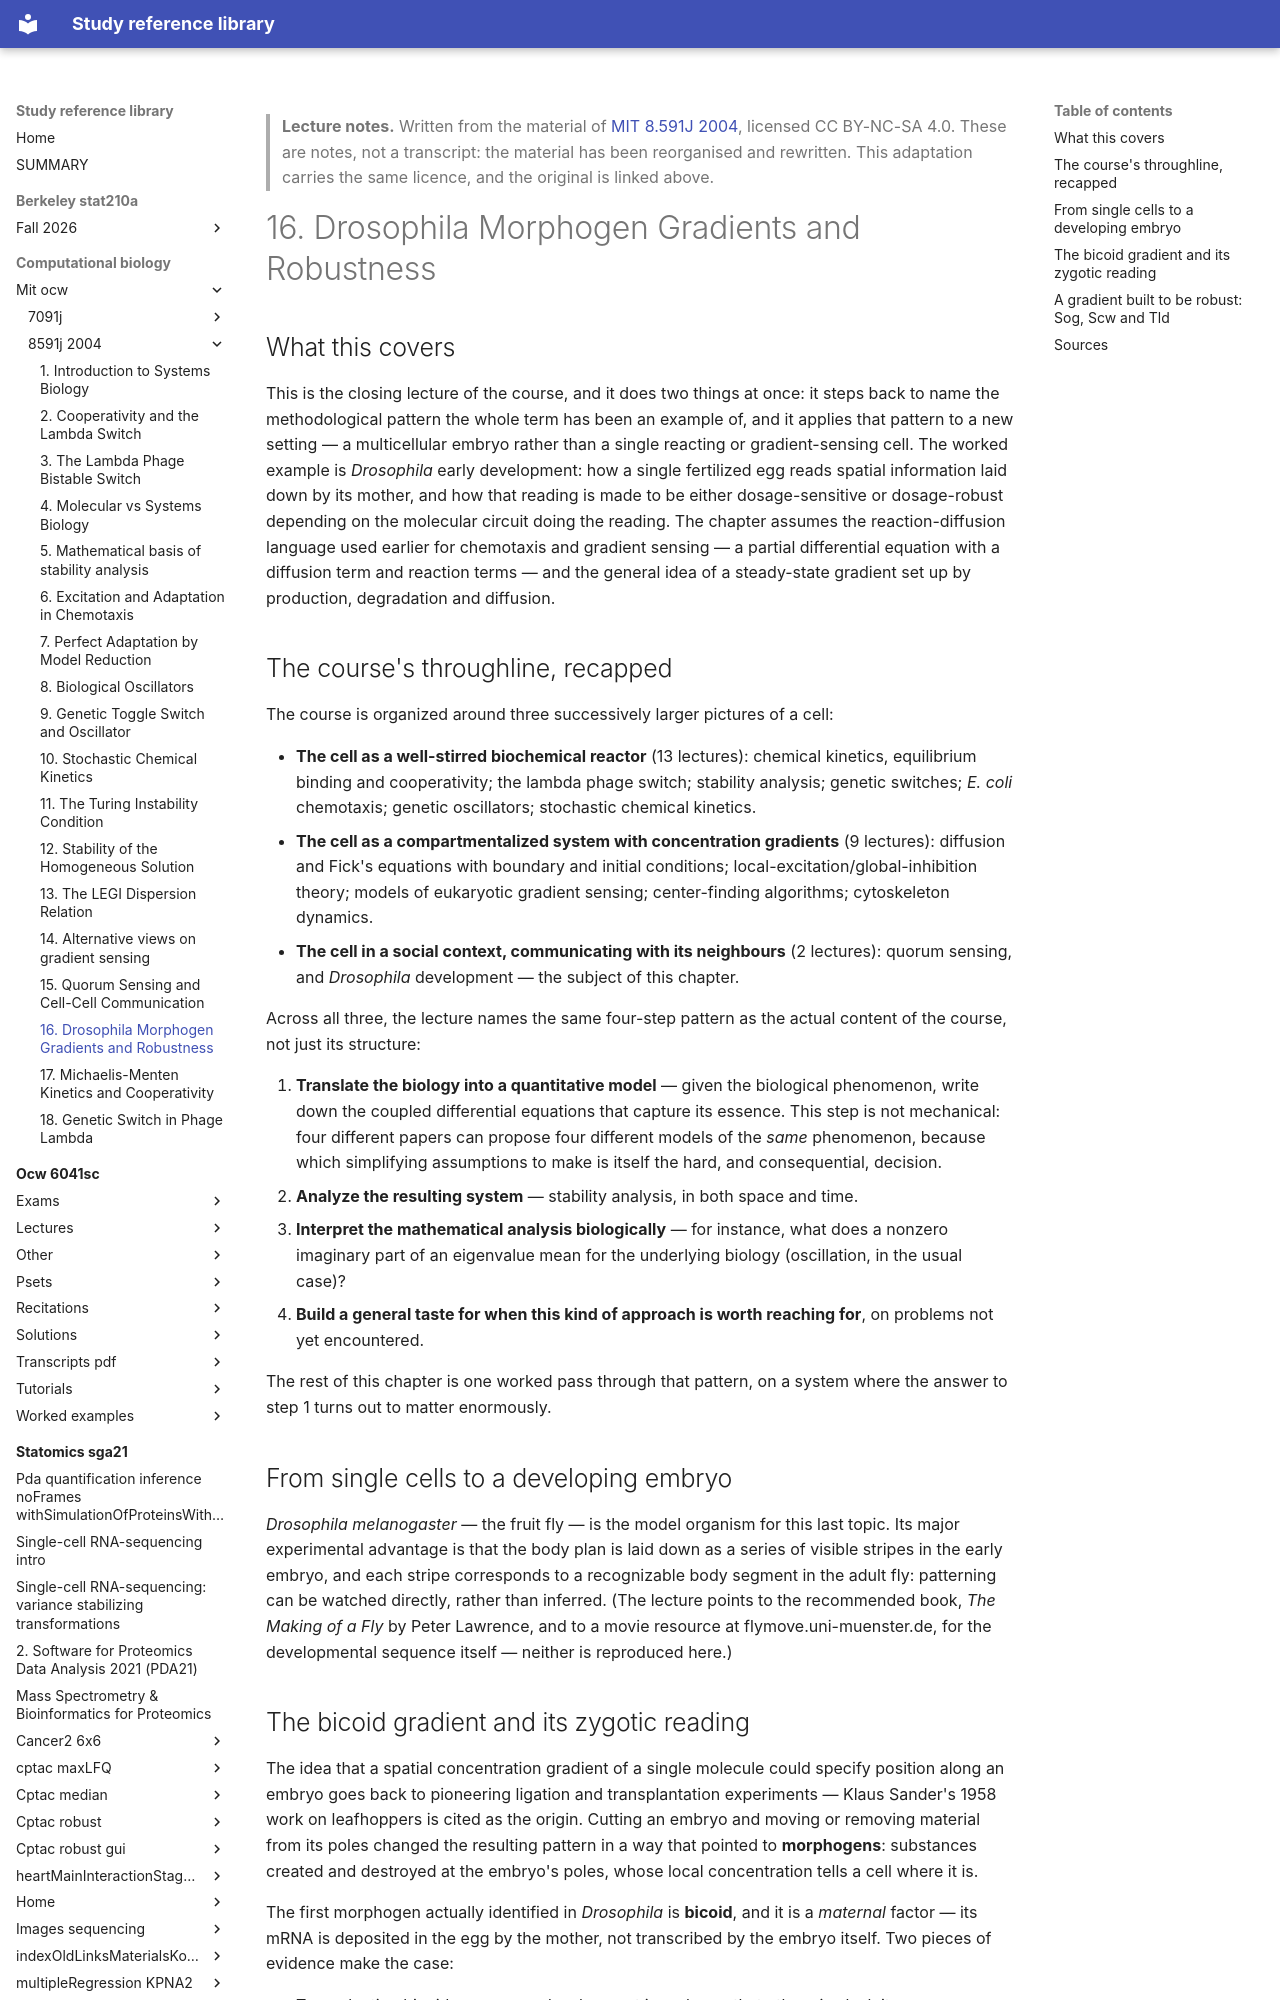

repository: Claptar/knowledge-base-library · page: computational-biology/mit-ocw/8591j-2004/16-drosophila-morphogen-gradients-and-robustness/index.html · generator: mkdocs

---
title: "16. Drosophila Morphogen Gradients and Robustness"
course: "MIT 8.591J 2004"
chapter: 16
source: "https://ocw.mit.edu/courses/8-591j-systems-biology-fall-2004/"
licence: "CC BY-NC-SA 4.0"
written: "2026-09-20"
---

> **Lecture notes.** Written from the material of [MIT 8.591J 2004](https://ocw.mit.edu/courses/8-591j-systems-biology-fall-2004/), licensed CC BY-NC-SA 4.0. These are notes, not a transcript: the material has been reorganised and rewritten. This adaptation carries the same licence, and the original is linked above.

# 16. Drosophila Morphogen Gradients and Robustness

## What this covers

This is the closing lecture of the course, and it does two things at once: it steps back to name the
methodological pattern the whole term has been an example of, and it applies that pattern to a new setting —
a multicellular embryo rather than a single reacting or gradient-sensing cell. The worked example is
*Drosophila* early development: how a single fertilized egg reads spatial information laid down by its
mother, and how that reading is made to be either dosage-sensitive or dosage-robust depending on the
molecular circuit doing the reading. The chapter assumes the reaction-diffusion language used earlier for
chemotaxis and gradient sensing — a partial differential equation with a diffusion term and reaction terms —
and the general idea of a steady-state gradient set up by production, degradation and diffusion.

## The course's throughline, recapped

The course is organized around three successively larger pictures of a cell:

- **The cell as a well-stirred biochemical reactor** (13 lectures): chemical kinetics, equilibrium binding
  and cooperativity; the lambda phage switch; stability analysis; genetic switches; *E. coli* chemotaxis;
  genetic oscillators; stochastic chemical kinetics.
- **The cell as a compartmentalized system with concentration gradients** (9 lectures): diffusion and
  Fick's equations with boundary and initial conditions; local-excitation/global-inhibition theory; models
  of eukaryotic gradient sensing; center-finding algorithms; cytoskeleton dynamics.
- **The cell in a social context, communicating with its neighbours** (2 lectures): quorum sensing, and
  *Drosophila* development — the subject of this chapter.

Across all three, the lecture names the same four-step pattern as the actual content of the course, not
just its structure:

1. **Translate the biology into a quantitative model** — given the biological phenomenon, write down the
   coupled differential equations that capture its essence. This step is not mechanical: four different
   papers can propose four different models of the *same* phenomenon, because which simplifying assumptions
   to make is itself the hard, and consequential, decision.
2. **Analyze the resulting system** — stability analysis, in both space and time.
3. **Interpret the mathematical analysis biologically** — for instance, what does a nonzero imaginary part
   of an eigenvalue mean for the underlying biology (oscillation, in the usual case)?
4. **Build a general taste for when this kind of approach is worth reaching for**, on problems not yet
   encountered.

The rest of this chapter is one worked pass through that pattern, on a system where the answer to step 1
turns out to matter enormously.

## From single cells to a developing embryo

*Drosophila melanogaster* — the fruit fly — is the model organism for this last topic. Its major experimental
advantage is that the body plan is laid down as a series of visible stripes in the early embryo, and each
stripe corresponds to a recognizable body segment in the adult fly: patterning can be watched directly,
rather than inferred. (The lecture points to the recommended book, *The Making of a Fly* by Peter Lawrence,
and to a movie resource at flymove.uni-muenster.de, for the developmental sequence itself — neither is
reproduced here.)
